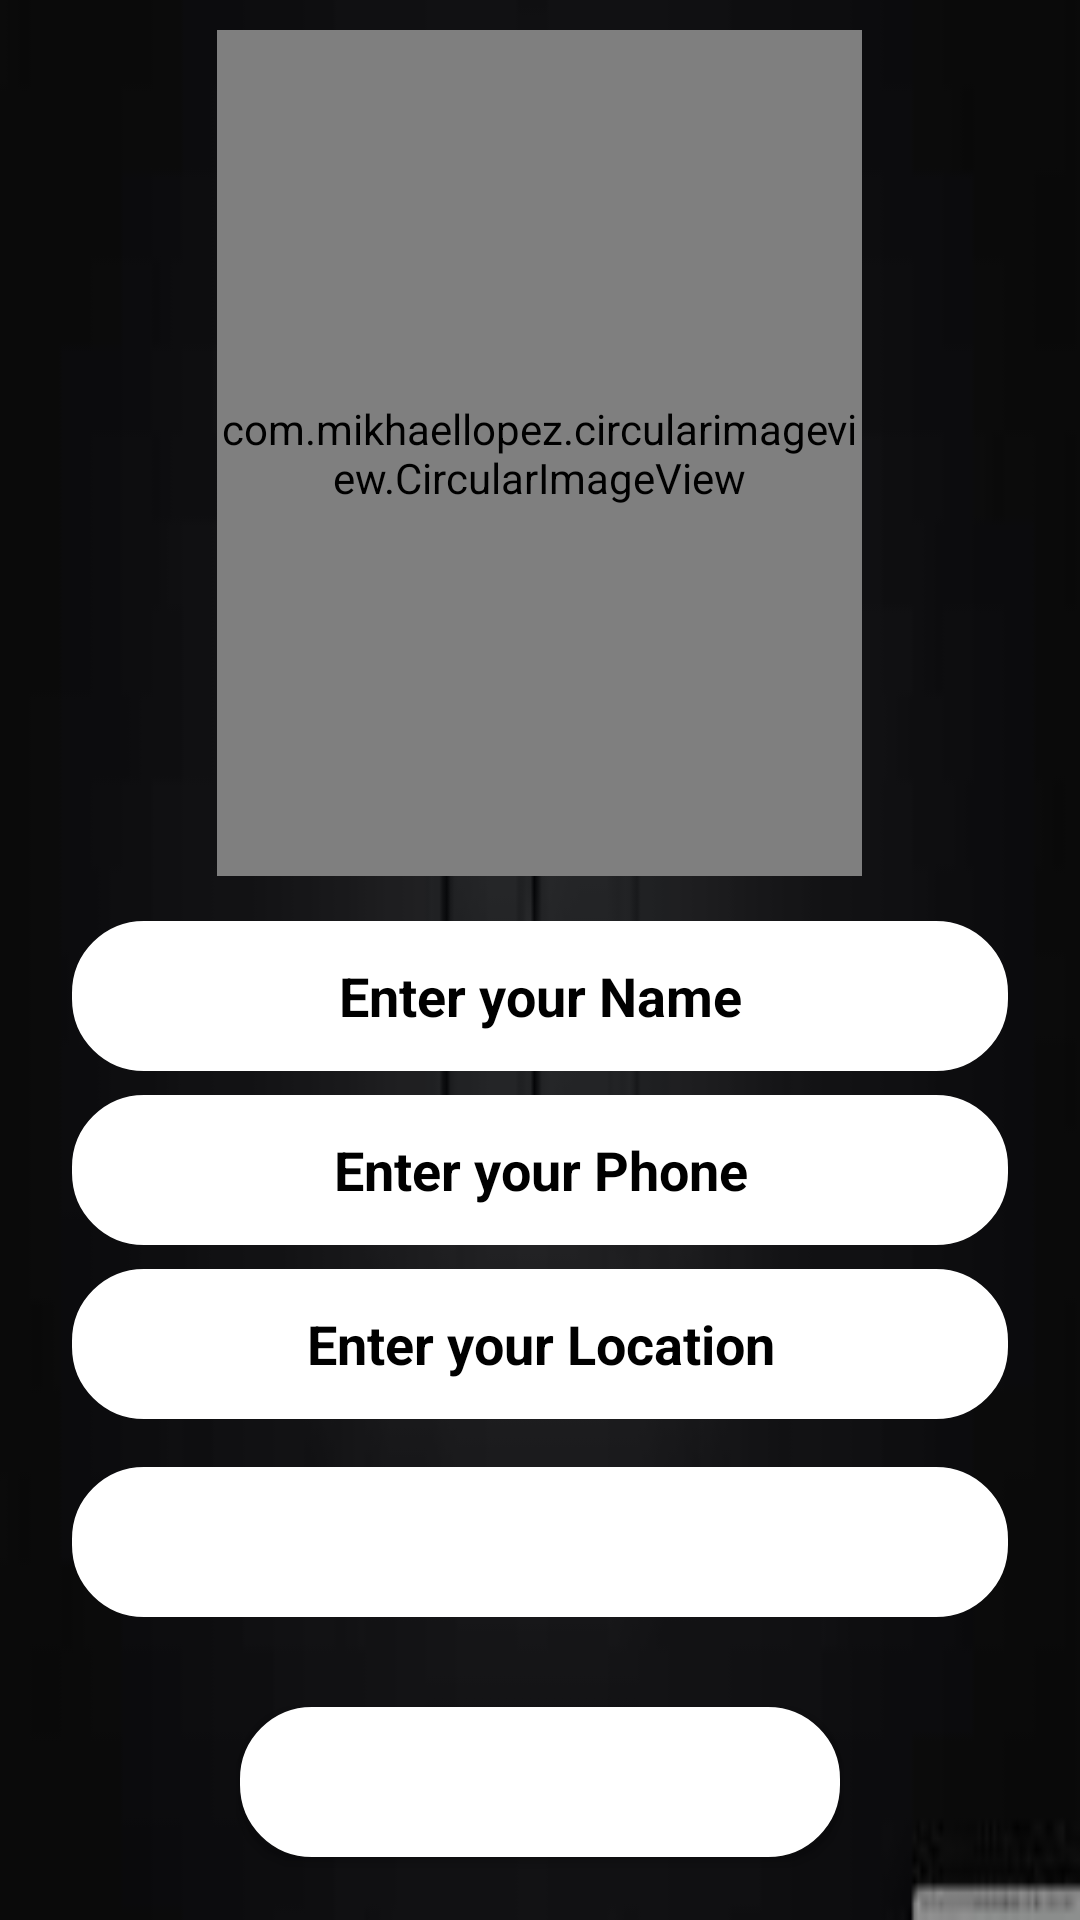

This screen was rendered from an Android layout file. Write that file and the resources it references.
<!-- AndroidManifest.xml: application theme Theme.Bload_Bank -->
<!-- res/layout/activity_user_profile.xml -->
<?xml version="1.0" encoding="utf-8"?>
<androidx.constraintlayout.widget.ConstraintLayout xmlns:android="http://schemas.android.com/apk/res/android"
    xmlns:app="http://schemas.android.com/apk/res-auto"
    xmlns:tools="http://schemas.android.com/tools"
    android:layout_width="match_parent"
    android:layout_height="match_parent"
    tools:context=".activities.user_profile">

    <LinearLayout
        android:layout_width="match_parent"
        android:layout_height="match_parent"
        android:orientation="vertical"
        android:id="@+id/profileimg"
        android:background="@drawable/windowsimg">



        <com.mikhaellopez.circularimageview.CircularImageView
            android:id="@+id/userimage1"
            android:layout_width="215dp"
            android:layout_height="282dp"
            android:layout_gravity="center"
            android:layout_marginTop="10dp"
            android:foregroundGravity="center"
            android:src="@drawable/profile" />

        <LinearLayout
            android:id="@+id/linearLayout2"
            android:layout_width="match_parent"
            android:layout_height="wrap_content"
            android:layout_marginTop="15dp"
            android:orientation="vertical"
            tools:layout_editor_absoluteX="0dp">

            <EditText
                android:id="@+id/txtnamee"
                android:layout_width="match_parent"
                android:layout_height="50dp"
                android:layout_marginStart="24dp"
                android:inputType="textPersonName"
                android:layout_marginEnd="24dp"
                android:layout_marginBottom="8dp"
                android:background="@drawable/raduise_buttons"
                android:drawableStart="@drawable/ic_phone"
                android:gravity="center"
                android:hint="Enter your Name"
                android:textColor="@color/black"
                android:textColorHint="@color/black"
                android:textStyle="bold"
                />






            <EditText
                android:id="@+id/ptxtphone"
                android:layout_width="match_parent"
                android:layout_height="50dp"
                android:layout_marginStart="24dp"
                android:inputType="phone"
                android:layout_marginEnd="24dp"
                android:layout_marginBottom="8dp"
                android:background="@drawable/raduise_buttons"
                android:drawableStart="@drawable/ic_phone"
                android:gravity="center"
                android:hint="Enter your Phone"
                android:textColor="@color/black"
                android:textColorHint="@color/black"
                android:textStyle="bold"
                />


            <EditText
                android:id="@+id/ptxtlocation"
                android:layout_width="match_parent"
                android:layout_height="50dp"
                android:layout_marginStart="24dp"
                android:inputType="textPersonName"
                android:layout_marginEnd="24dp"
                android:layout_marginBottom="8dp"
                android:background="@drawable/raduise_buttons"
                android:drawableStart="@drawable/ic_phone"
                android:gravity="center"
                android:hint="Enter your Location"
                android:textColor="@color/black"
                android:textColorHint="@color/black"
                android:textStyle="bold"
                />


            <Spinner
                android:id="@+id/spinner_khon2"
                android:layout_width="match_parent"
                android:layout_height="50dp"
                android:layout_marginStart="24dp"
                android:textAlignment="center"
                android:layout_marginTop="8dp"
                android:layout_marginEnd="24dp"
                android:background="@drawable/raduise_buttons"
                />



            <Button
                android:id="@+id/btn_update"
                android:layout_width="200dp"
                android:layout_height="50dp"
                android:layout_marginBottom="168dp"
                android:background="@drawable/raduise_buttons"
                android:backgroundTint="@color/lighred"
                android:gravity="center"
                android:text="ترکیب اکوند"
                android:textSize="30sp"
                android:textStyle="bold"
                android:layout_marginTop="30dp"
                android:layout_gravity="center"
                />


        </LinearLayout>





    </LinearLayout>


</androidx.constraintlayout.widget.ConstraintLayout>
<!-- resources referenced by this layout -->
<resources>
  <!-- drawable raduise_buttons (drawable) -->
  <?xml version="1.0" encoding="utf-8"?>
  <shape xmlns:android="http://schemas.android.com/apk/res/android">
          android:shape="rectangle">
          <corners android:radius="20dp"/>
          <padding android:left="10dp" android:right="10dp"
              android:top="10dp" android:bottom="10dp"/>
          <solid android:color="@color/white"/>
          <stroke android:width="8dp" android:color="@color/white"/>
  
  </shape>
  <!-- drawable windowsimg: jpg bitmap (drawable, 1284 bytes) -->
  <style name="Theme.Bload_Bank" parent="Theme.MaterialComponents.NoActionBar">
          
          <item name="colorPrimary">@color/purple_500</item>
          <item name="colorPrimaryVariant">@color/purple_700</item>
          <item name="colorOnPrimary">@color/white</item>
          
          <item name="colorSecondary">@color/teal_200</item>
          <item name="colorSecondaryVariant">@color/teal_700</item>
          <item name="colorOnSecondary">@color/black</item>
          
          <item name="android:statusBarColor" tools:targetApi="l">?attr/colorPrimaryVariant</item>
          
      </style>
  <!-- not gathered from this repository: default colours our renderer supplied (Android Studio template values) -->
  <color name="purple_500">#FF6200EE</color>
  <color name="purple_700">#FF3700B3</color>
  <color name="teal_200">#FF03DAC5</color>
  <color name="teal_700">#FF018786</color>
  <color name="black">#FF000000</color>
  <color name="white">#FFFFFFFF</color>
</resources>
